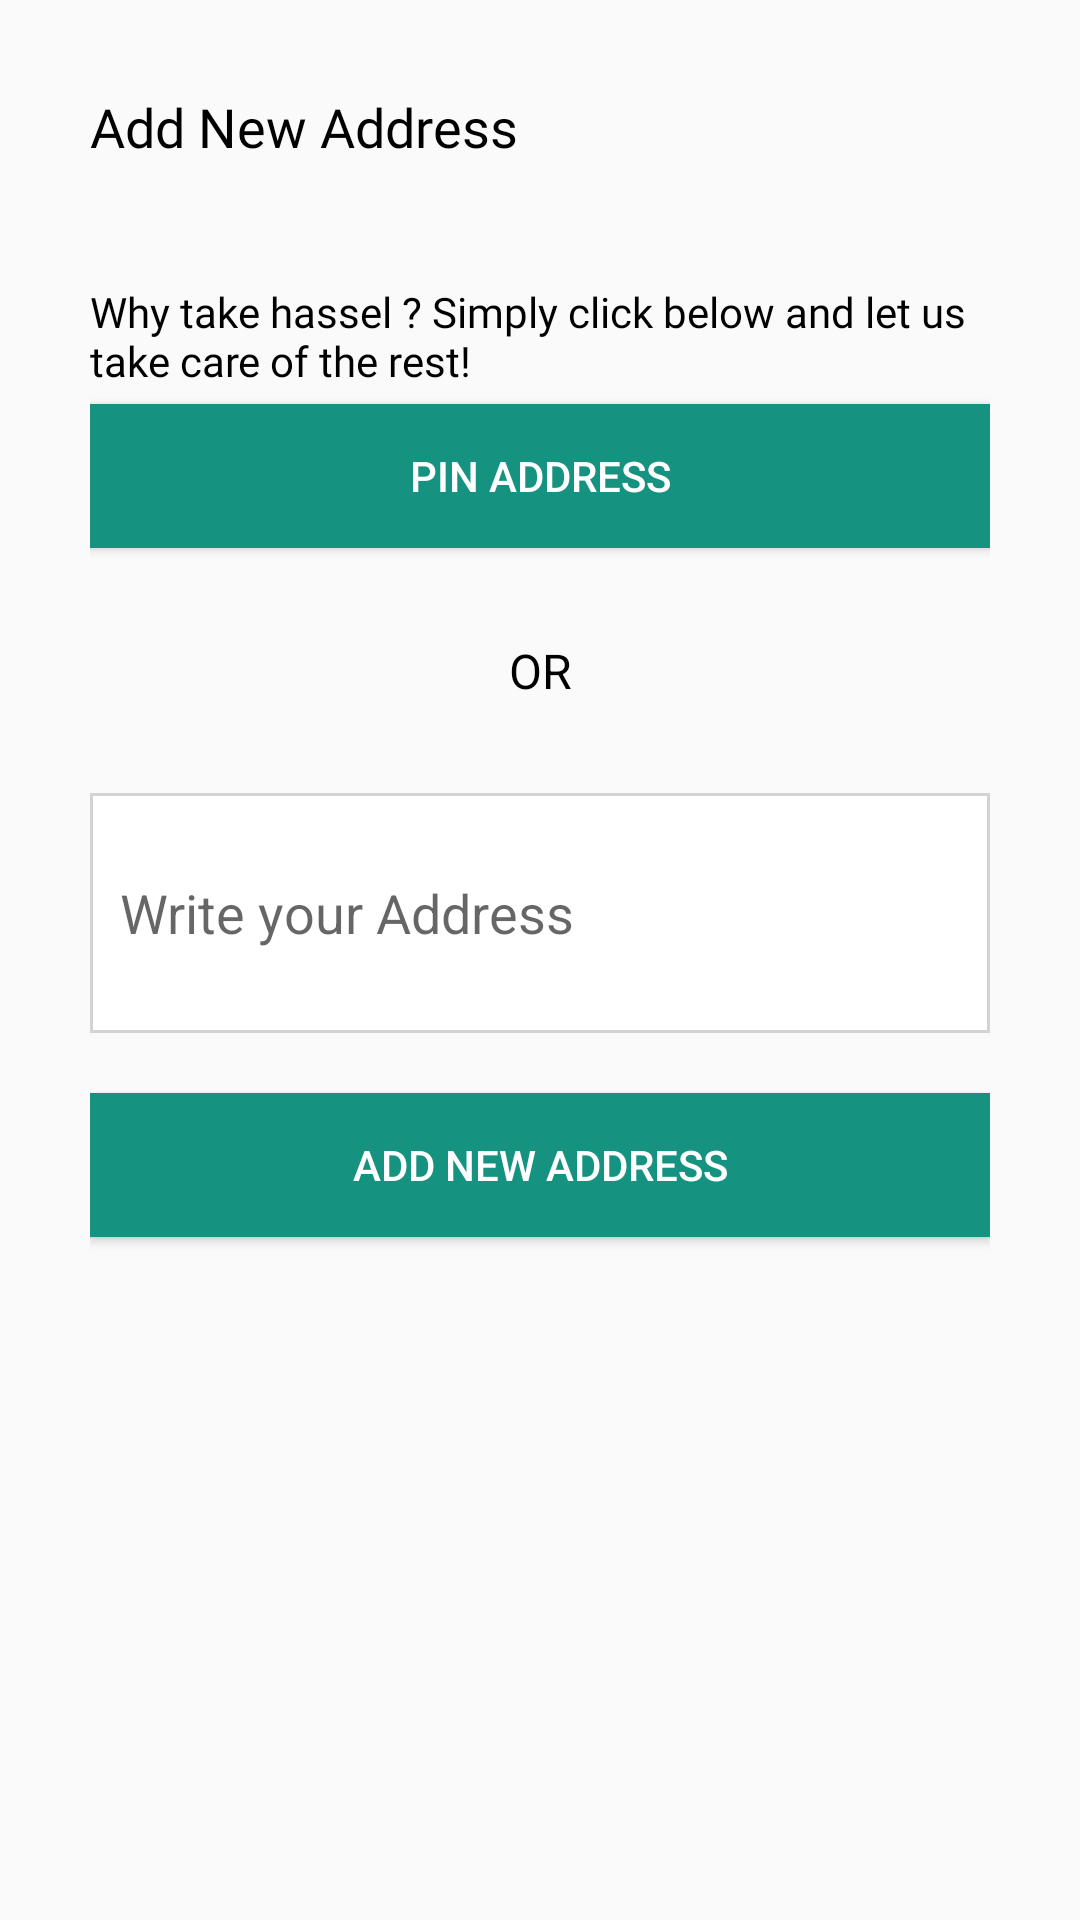

Android layout source for this screen:
<!-- AndroidManifest.xml: application theme AppTheme -->
<!-- res/layout/dialogue_address_template.xml -->
<?xml version="1.0" encoding="utf-8"?>
<LinearLayout
    xmlns:android="http://schemas.android.com/apk/res/android"
    android:layout_width="match_parent"
    android:layout_height="match_parent"
    android:orientation="vertical"
    android:padding="30dp">

    <TextView
        android:id="@+id/txt1"
        android:layout_width="300dp"
        android:layout_height="wrap_content"
        android:textColor="#000"
        android:textSize="18dp"
        android:fontFamily="@font/roboto_regular"
        android:text="Add New Address"
        android:layout_marginBottom="40dp"/>

    <TextView
        android:id="@+id/txt2"
        android:layout_width="match_parent"
        android:layout_height="wrap_content"
        android:textColor="#000"
        android:textSize="14dp"
        android:fontFamily="@font/roboto_regular"
        android:text="Why take hassel ? Simply click below and let us take care of the rest!"/>

    <Button
        android:id="@+id/pinBtn"
        android:layout_width="match_parent"
        android:layout_height="wrap_content"
        android:text=" Pin address "
        android:layout_gravity="center"
        android:layout_marginTop="5dp"
        android:background="@color/colorPrimary"
        android:textColor="@color/colorWhite"/>

    <TextView
        android:id="@+id/or"
        android:layout_width="fill_parent"
        android:layout_height="wrap_content"
        android:textColor="#000"
        android:gravity="center"
        android:textSize="16dp"
        android:padding="30dp"
        android:text="OR"/>


    <EditText
        android:id="@+id/editTextAddress"
        android:layout_width="match_parent"
        android:layout_height="80dp"
        android:padding="10dp"
        android:background="@drawable/button_backgroung_rectangle"
        android:hint="Write your Address"/>
    <Button
        android:id="@+id/btn_dialogue"
        android:layout_width="match_parent"
        android:layout_height="wrap_content"
        android:background="@color/colorPrimary"
        android:text="Add new address"
        android:textColor="@color/colorWhite"
        android:layout_marginTop="20dp"/>
</LinearLayout>
<!-- resources referenced by this layout -->
<resources>
  <color name="colorPrimary">#169380</color>
  <color name="colorWhite">#FFF</color>
  <!-- drawable button_backgroung_rectangle (drawable-hdpi) -->
  <?xml version="1.0" encoding="utf-8"?>
  <shape xmlns:android="http://schemas.android.com/apk/res/android"
      android:shape="rectangle">
      <corners android:radius="0dp" />
      <solid android:color="@color/colorWhite" />
      <stroke android:width="1dp" android:color="@color/colorBackgroundGrey" />
  
  </shape>
  <style name="AppTheme" parent="Theme.AppCompat.Light.NoActionBar">
          
          <item name="colorPrimary">@color/colorPrimary</item>
          <item name="colorPrimaryDark">@color/colorPrimaryDark</item>
          <item name="colorAccent">@color/colorAccent</item>
      </style>
  <color name="colorBackgroundGrey">#D3D3D3</color>
  <color name="colorPrimaryDark">#303F9F</color>
  <color name="colorAccent">#169380</color>
</resources>
